Image classification data set "ClasificadorCarnes_Colaborativo" (yefferson12355/ClasificadorCarnes_Colaborativo on GitHub). Class labels (2): alpaca, llama.

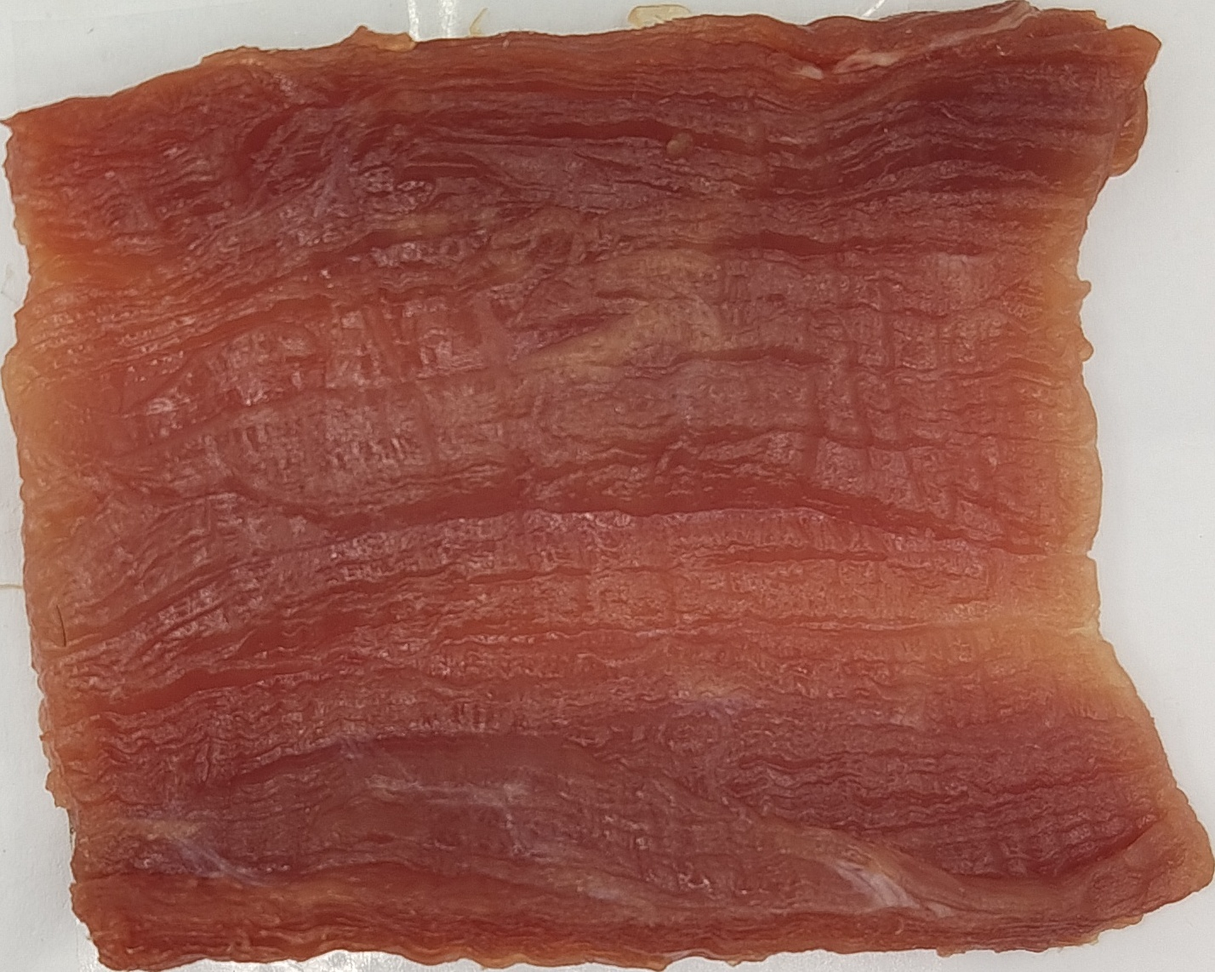
Label: llama

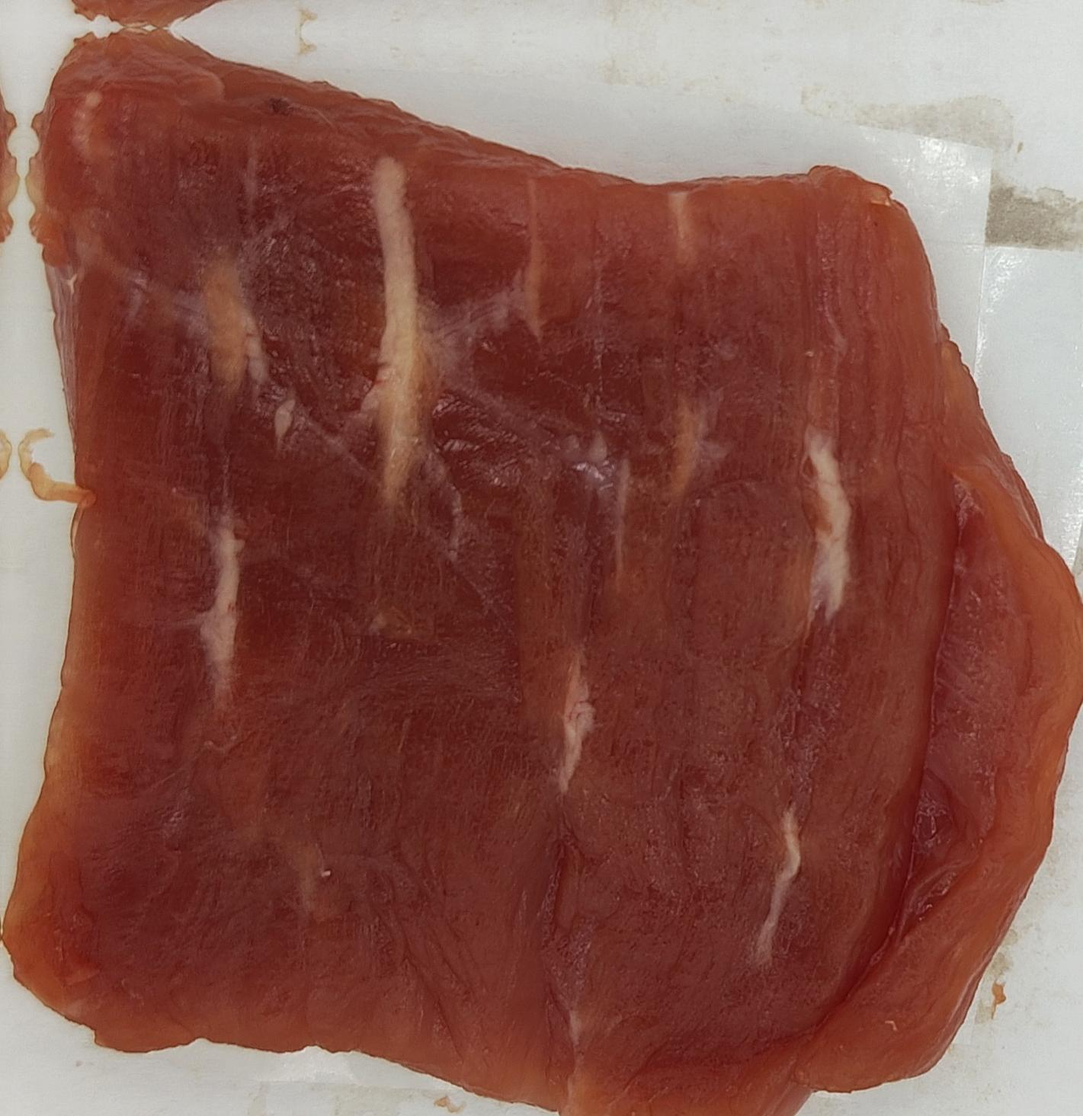
Label: llama

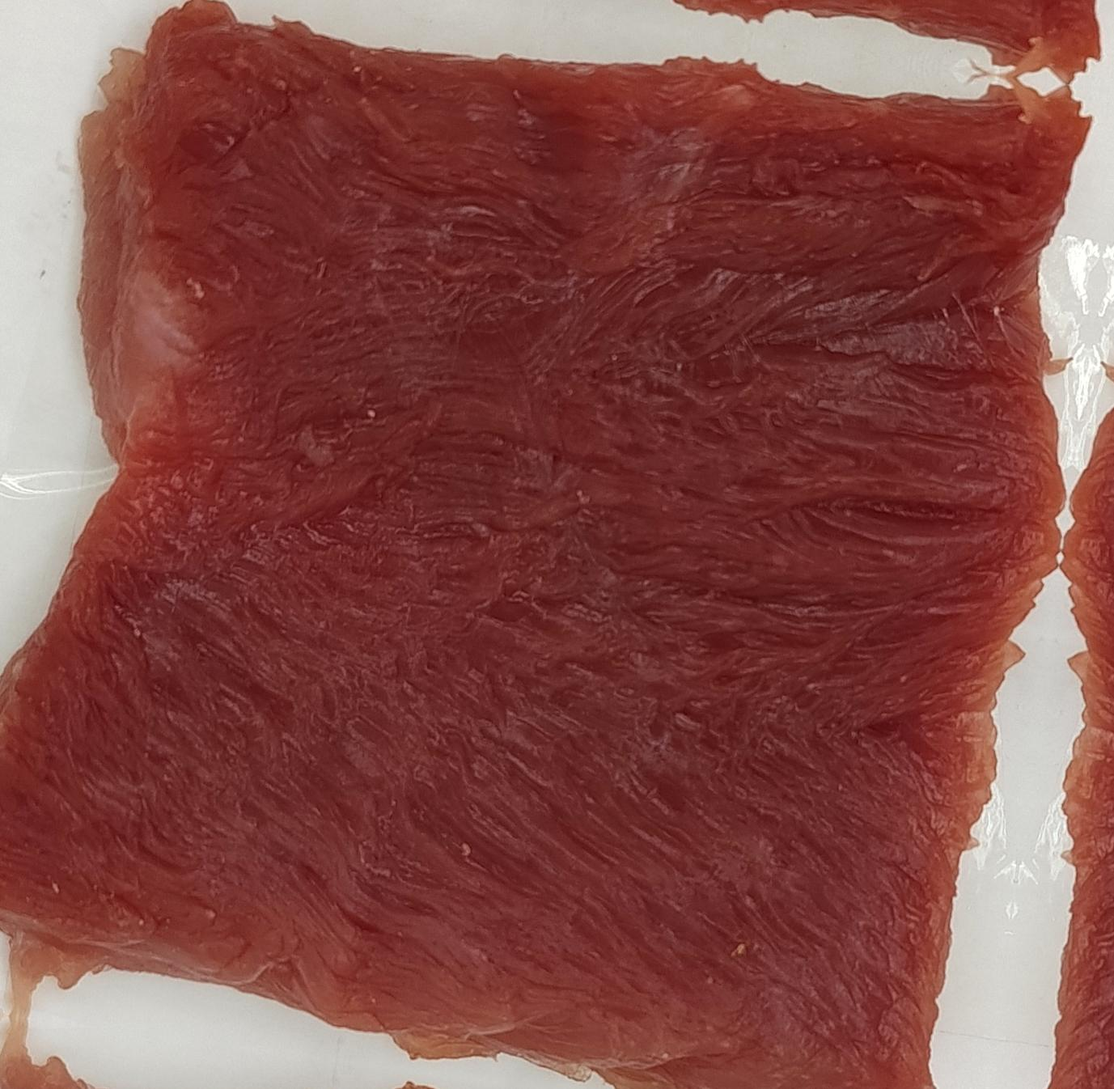
Label: alpaca

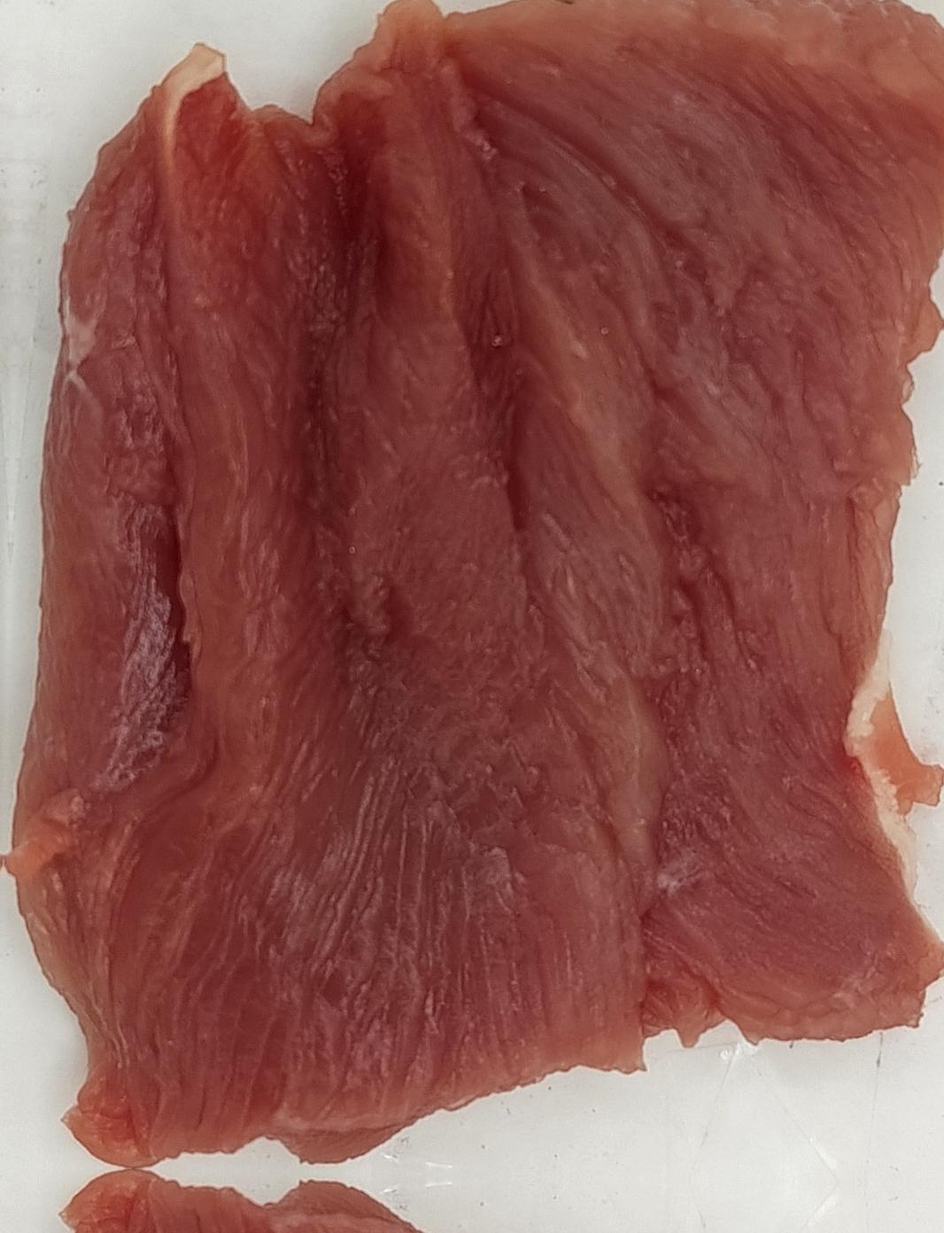
Label: alpaca

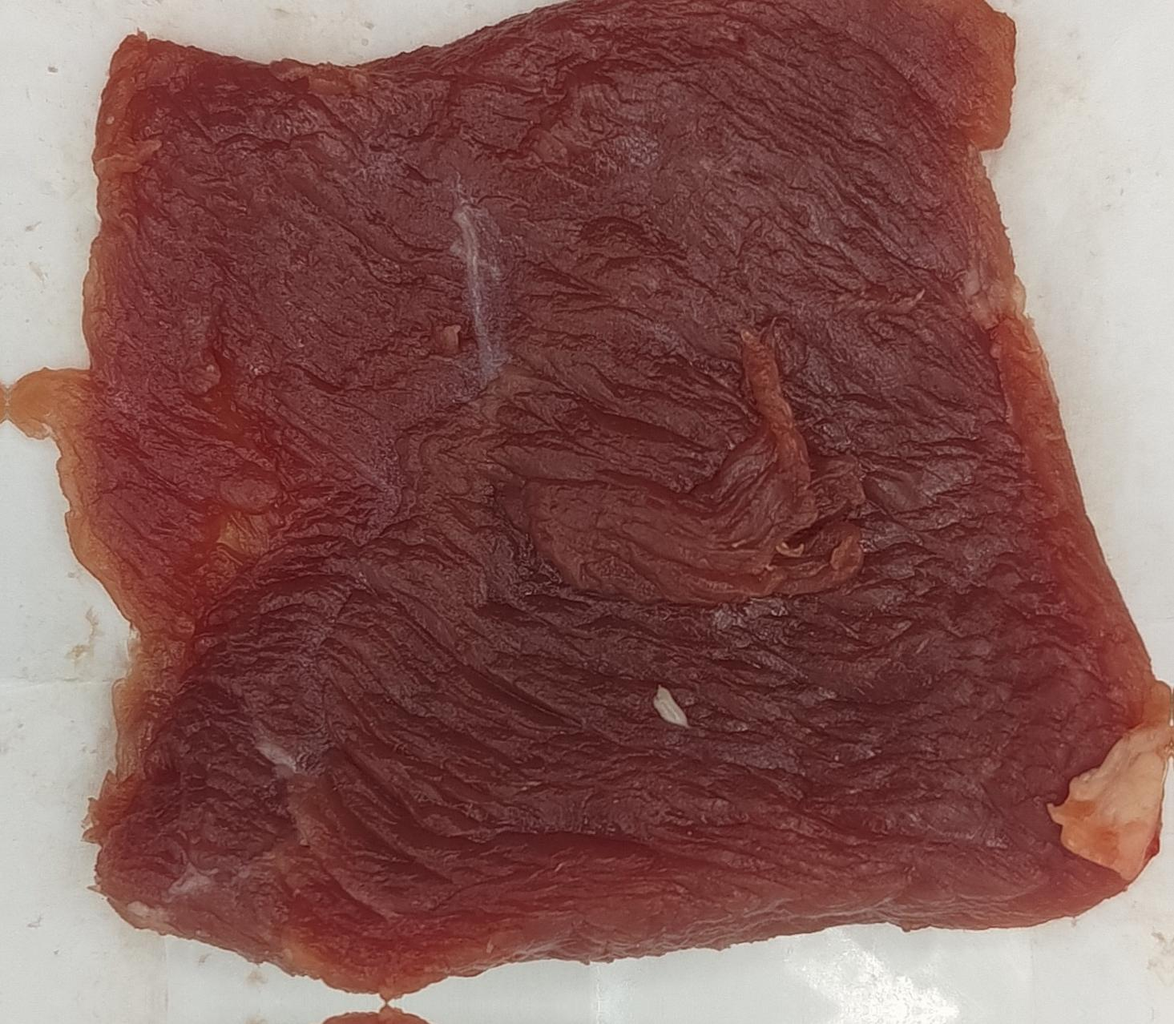
Label: llama

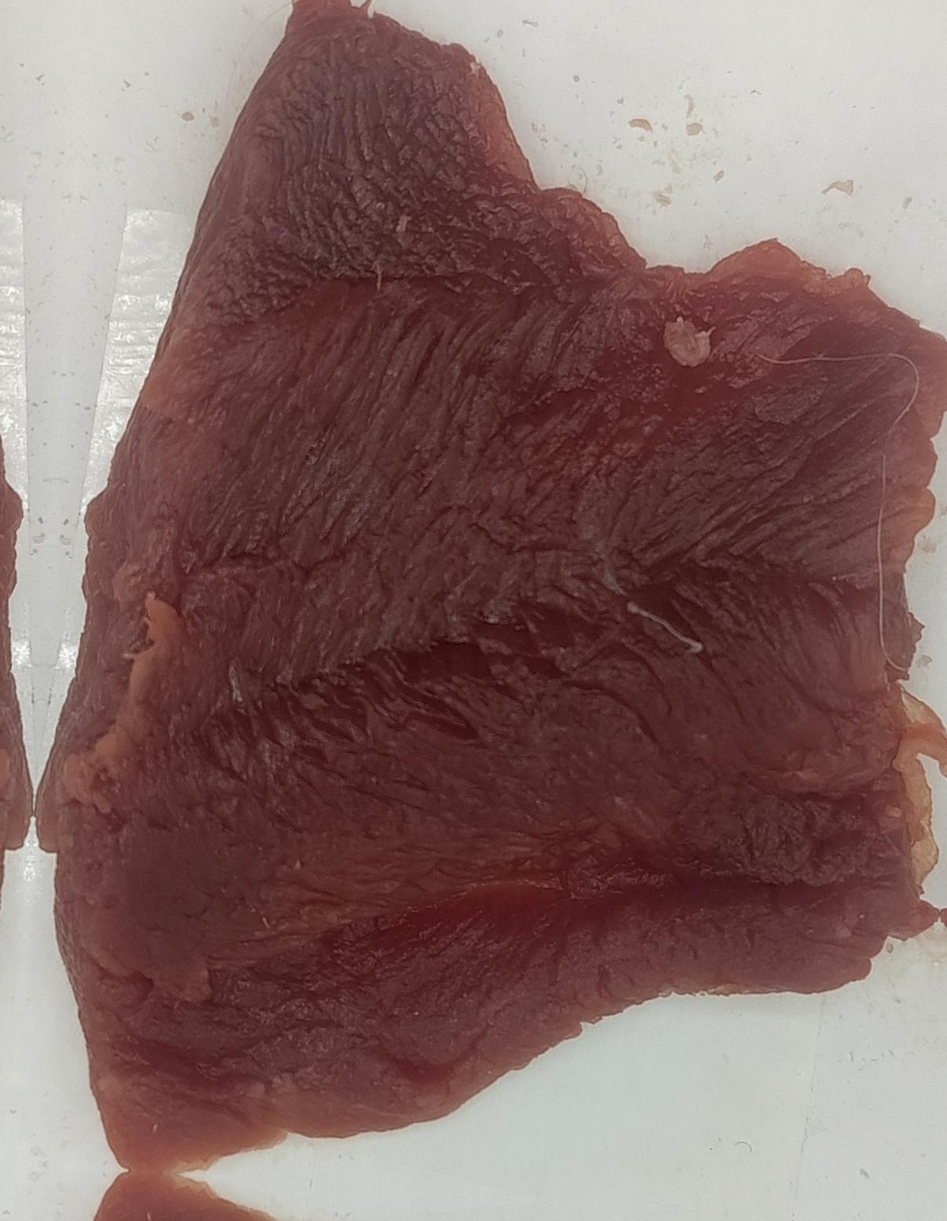
Label: alpaca
